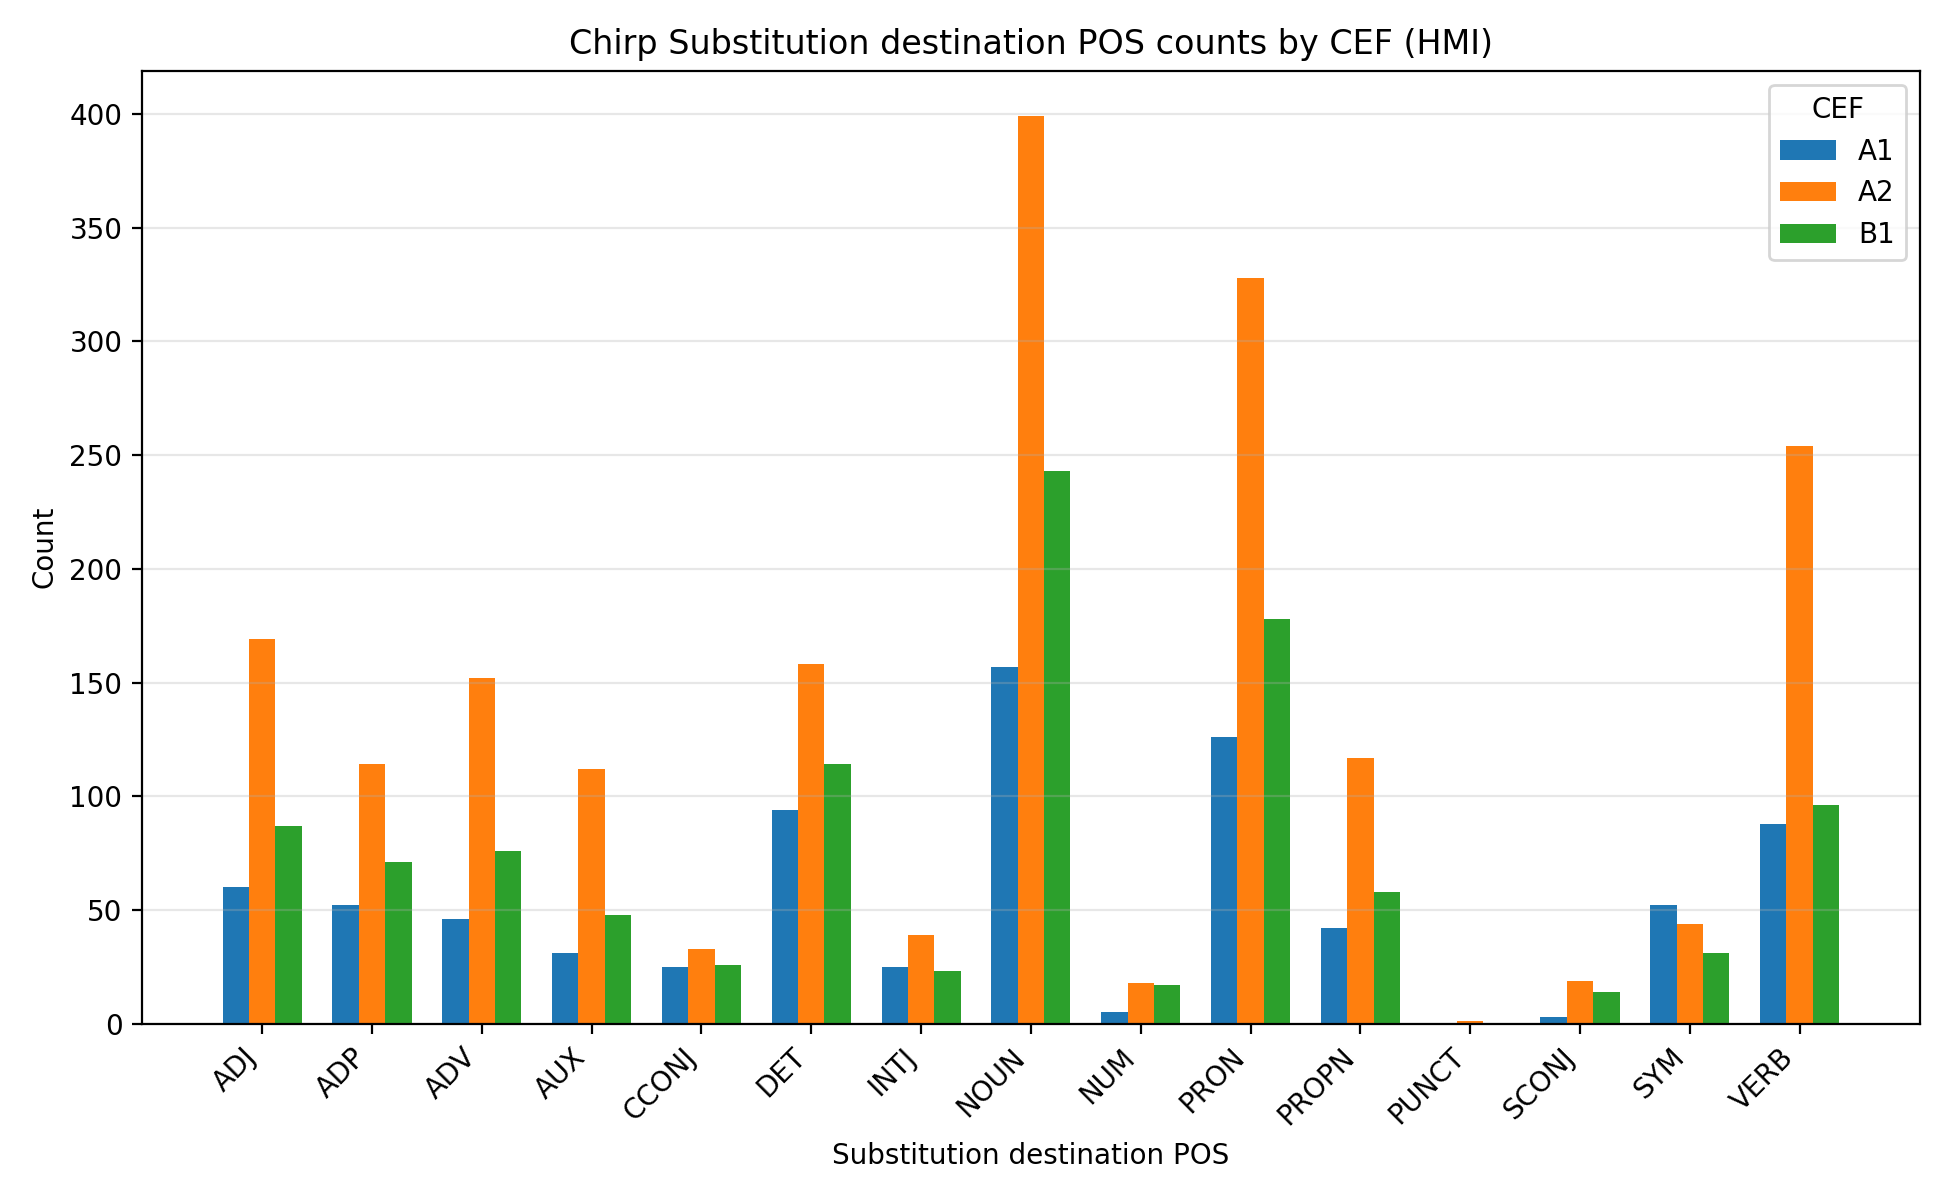

The table this chart was drawn from, first rows:
speech, model, cef, destination_pos, count, percentage
hmi, chirp, A1, ADJ, 60, 7.444
hmi, chirp, A1, ADP, 52, 6.452
hmi, chirp, A1, ADV, 46, 5.707
hmi, chirp, A1, AUX, 31, 3.846
hmi, chirp, A1, CCONJ, 25, 3.102
hmi, chirp, A1, DET, 94, 11.66
hmi, chirp, A1, INTJ, 25, 3.102
hmi, chirp, A1, NOUN, 157, 19.48
hmi, chirp, A1, NUM, 5, 0.6203
hmi, chirp, A1, PRON, 126, 15.63
hmi, chirp, A1, PROPN, 42, 5.211
hmi, chirp, A1, PUNCT, 0, 0.0
hmi, chirp, A1, SCONJ, 3, 0.3722
hmi, chirp, A1, SYM, 52, 6.452
hmi, chirp, A1, VERB, 88, 10.92
hmi, chirp, A2, ADJ, 169, 8.636
hmi, chirp, A2, ADP, 114, 5.825
hmi, chirp, A2, ADV, 152, 7.767
hmi, chirp, A2, AUX, 112, 5.723
hmi, chirp, A2, CCONJ, 33, 1.686
hmi, chirp, A2, DET, 158, 8.074
hmi, chirp, A2, INTJ, 39, 1.993
hmi, chirp, A2, NOUN, 399, 20.39
hmi, chirp, A2, NUM, 18, 0.9198
hmi, chirp, A2, PRON, 328, 16.76
hmi, chirp, A2, PROPN, 117, 5.979
hmi, chirp, A2, PUNCT, 1, 0.0511
hmi, chirp, A2, SCONJ, 19, 0.9709
hmi, chirp, A2, SYM, 44, 2.248
hmi, chirp, A2, VERB, 254, 12.98
hmi, chirp, B1, ADJ, 87, 8.041
hmi, chirp, B1, ADP, 71, 6.562
hmi, chirp, B1, ADV, 76, 7.024
hmi, chirp, B1, AUX, 48, 4.436
hmi, chirp, B1, CCONJ, 26, 2.403
hmi, chirp, B1, DET, 114, 10.54
hmi, chirp, B1, INTJ, 23, 2.126
hmi, chirp, B1, NOUN, 243, 22.46
hmi, chirp, B1, NUM, 17, 1.571
hmi, chirp, B1, PRON, 178, 16.45
hmi, chirp, B1, PROPN, 58, 5.36
hmi, chirp, B1, PUNCT, 0, 0.0
hmi, chirp, B1, SCONJ, 14, 1.294
hmi, chirp, B1, SYM, 31, 2.865
hmi, chirp, B1, VERB, 96, 8.873
